Dataset: dataset_itr2 (GitHub, aarushshenoy/plant). Classes: grape healthy, tomato late blight, tomato two-spotted spider mite, tomato target spot, tomato yellow leaf curl virus.

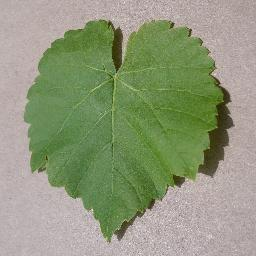
Label: grape healthy

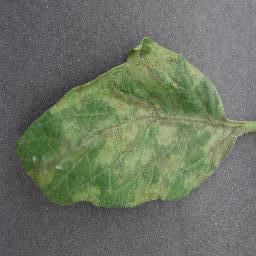
Label: tomato late blight

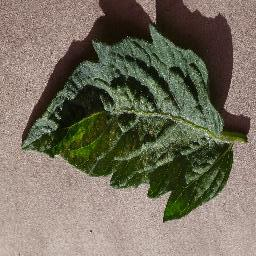
Label: tomato two-spotted spider mite

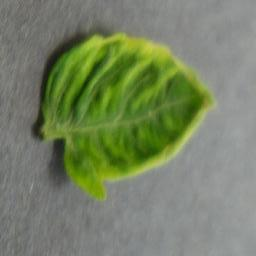
Label: tomato yellow leaf curl virus

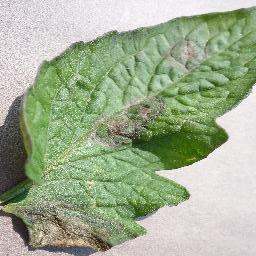
Label: tomato late blight

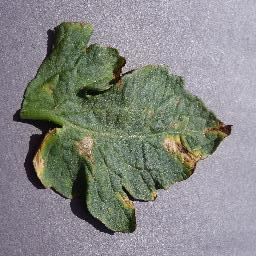
Label: tomato target spot
